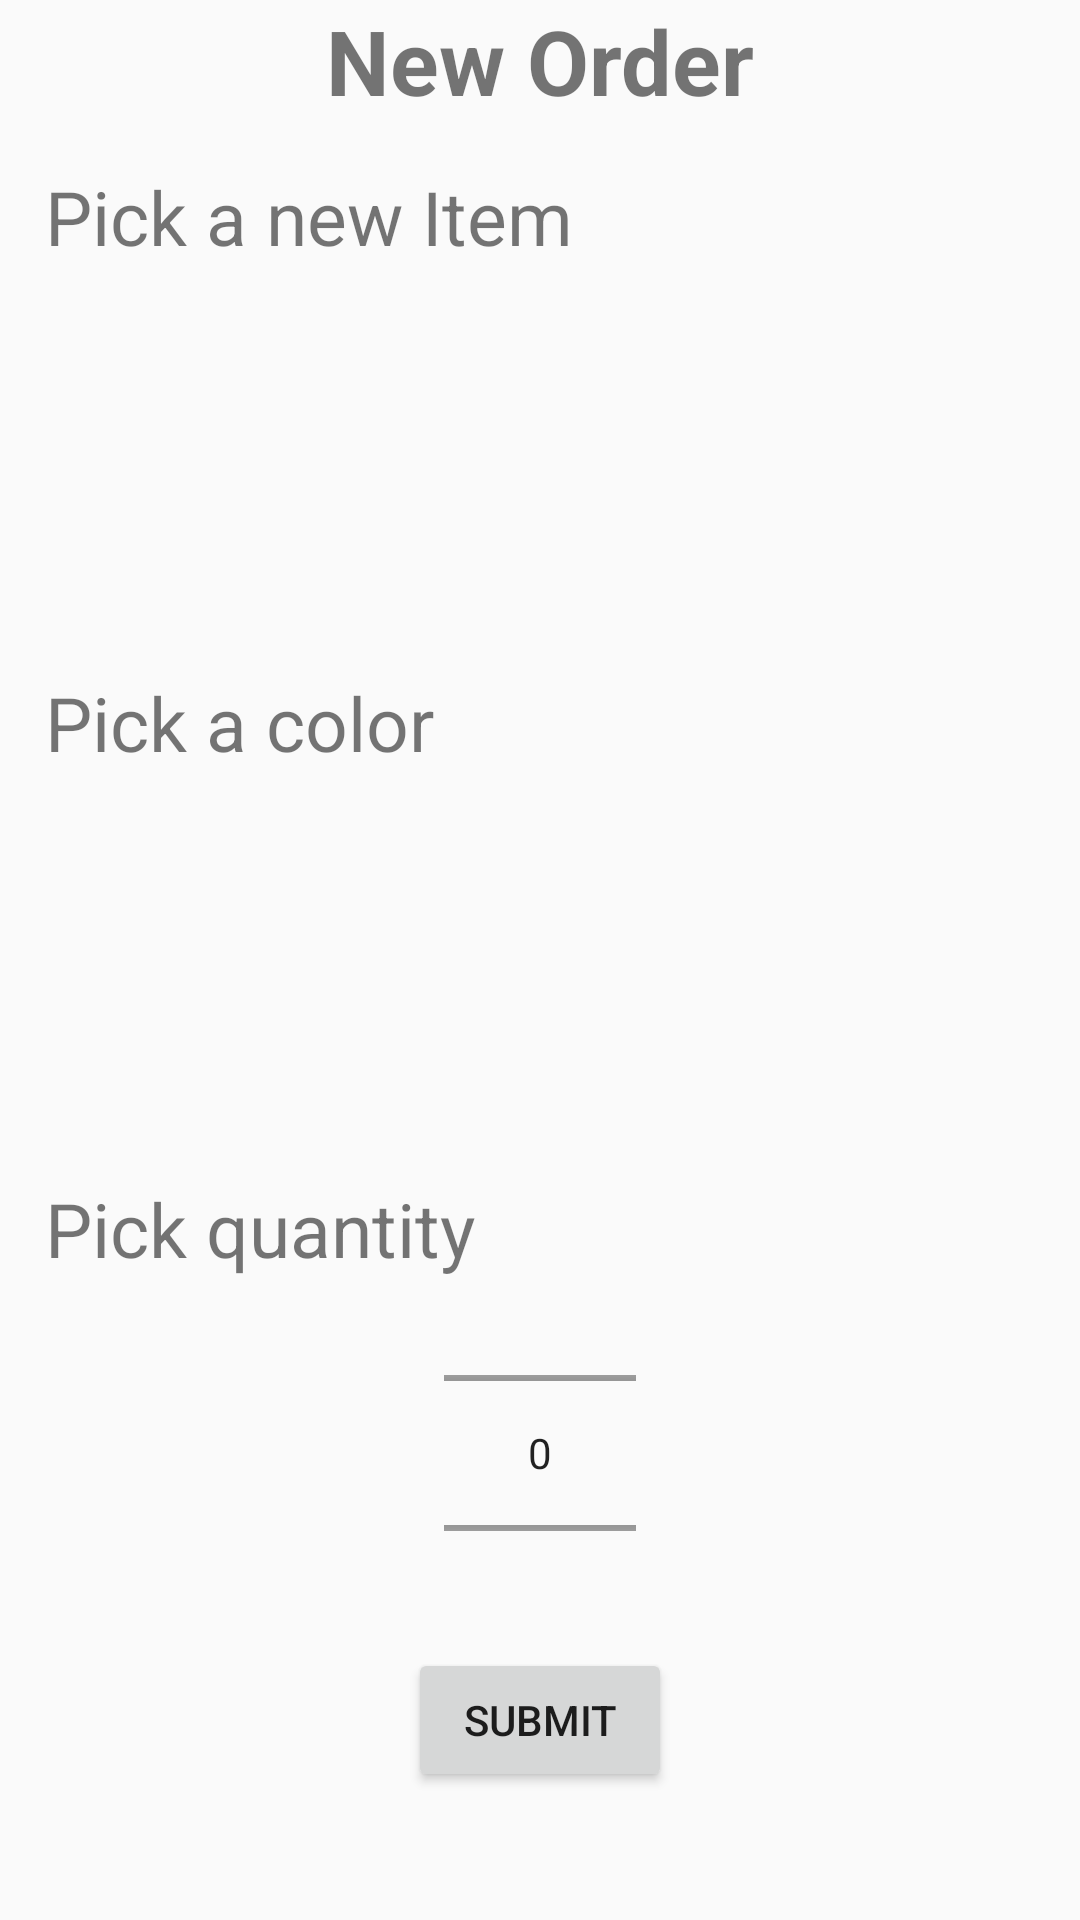

Here is an Android app screen rendered from its layout file. Give the layout XML and the strings, colors and styles it references.
<!-- AndroidManifest.xml: application theme AppTheme -->
<!-- res/layout/activity_new_order.xml -->
<?xml version="1.0" encoding="utf-8"?>
<android.support.constraint.ConstraintLayout xmlns:android="http://schemas.android.com/apk/res/android"
    xmlns:app="http://schemas.android.com/apk/res-auto"
    xmlns:tools="http://schemas.android.com/tools"
    android:layout_width="match_parent"
    android:layout_height="match_parent"
    tools:context=".NewOrderActivity">

    <TextView
        android:id="@+id/txt_newOrder"
        android:layout_width="wrap_content"
        android:layout_height="wrap_content"
        android:text="New Order"
        android:textSize="30sp"
        android:textStyle="bold"
        app:layout_constraintStart_toStartOf="parent"
        app:layout_constraintEnd_toEndOf="parent"
        app:layout_constraintTop_toTopOf="parent"
        />

    <TextView
        android:id="@+id/txt_pickItem"
        android:layout_width="wrap_content"
        android:layout_height="wrap_content"
        android:text="Pick a new Item"
        android:textSize="25sp"
        app:layout_constraintStart_toStartOf="parent"
        app:layout_constraintTop_toBottomOf="@id/txt_newOrder"
        android:layout_marginTop="15dp"
        android:layout_marginStart="15dp"
        tools:ignore="RtlCompat" />

   <android.support.v7.widget.RecyclerView
        android:id="@+id/items_recyclerView"
       android:layout_width="0dp"
       android:layout_height="120dp"
       app:layout_constraintTop_toBottomOf="@id/txt_pickItem"
       app:layout_constraintStart_toStartOf="parent"
       app:layout_constraintEnd_toStartOf="@id/btn_addItem"
       >


   </android.support.v7.widget.RecyclerView>


    <Button
        android:id="@+id/btn_addItem"
        android:layout_width="50dp"
        android:layout_height="50dp"
        android:background="@drawable/add"
        android:layout_margin="1dp"
        app:layout_constraintEnd_toEndOf="parent"
        app:layout_constraintTop_toTopOf="@id/items_recyclerView"
        app:layout_constraintBottom_toBottomOf="@id/items_recyclerView"
        />




    <TextView
        android:id="@+id/txt_pickColor"
        android:layout_width="wrap_content"
        android:layout_height="wrap_content"
        android:text="Pick a color"
        android:textSize="25sp"
        app:layout_constraintStart_toStartOf="parent"
        app:layout_constraintTop_toBottomOf="@id/items_recyclerView"
        android:layout_marginTop="15dp"
        android:layout_marginStart="15dp"
        tools:ignore="RtlCompat" />


    <android.support.v7.widget.RecyclerView
        android:id="@+id/color_recyclerView"
        android:layout_width="0dp"
        android:layout_height="120dp"
        app:layout_constraintTop_toBottomOf="@id/txt_pickColor"
        app:layout_constraintStart_toStartOf="parent"
        app:layout_constraintEnd_toStartOf="@id/btn_addColor"
        />

    <Button
        android:id="@+id/btn_addColor"
        android:layout_width="50dp"
        android:layout_height="50dp"
        android:background="@drawable/add"
        app:layout_constraintEnd_toEndOf="parent"
        app:layout_constraintTop_toTopOf="@id/color_recyclerView"
        app:layout_constraintBottom_toBottomOf="@id/color_recyclerView"
        android:layout_margin="1dp"
        />

    <TextView
        android:id="@+id/txt_pickQuantity"
        android:layout_width="wrap_content"
        android:layout_height="wrap_content"
        android:text="Pick quantity"
        android:textSize="25sp"
        app:layout_constraintStart_toStartOf="parent"
        app:layout_constraintTop_toBottomOf="@id/color_recyclerView"
        android:layout_marginTop="15dp"
        android:layout_marginStart="15dp"
        tools:ignore="RtlCompat" />


    <NumberPicker
        android:id="@+id/numberPicker"
        android:layout_width="wrap_content"
        android:layout_height="100dp"
        android:layout_marginBottom="8dp"
        android:layout_marginEnd="8dp"
        android:layout_marginStart="8dp"
        android:layout_marginTop="8dp"
        app:layout_constraintTop_toBottomOf="@id/txt_pickQuantity"
        app:layout_constraintStart_toStartOf="parent"
        app:layout_constraintEnd_toEndOf="parent"
         />



    <Button
        android:id="@+id/btn_submit"
        android:layout_width="wrap_content"
        android:layout_height="wrap_content"
        android:text="Submit"
        android:padding="3dp"
        android:layout_marginTop="15dp"
        app:layout_constraintTop_toBottomOf="@id/numberPicker"
        app:layout_constraintStart_toStartOf="parent"
        app:layout_constraintEnd_toEndOf="parent"

        />


</android.support.constraint.ConstraintLayout>
<!-- resources referenced by this layout -->
<resources>
  <style name="AppTheme" parent="Theme.AppCompat.Light.NoActionBar">
          
          <item name="colorPrimary">@color/colorPrimary</item>
          <item name="colorPrimaryDark">@color/colorPrimaryDark</item>
          <item name="colorAccent">@color/colorAccent</item>
          <item name="cardViewStyle">@style/CardView</item>
          <item name="coordinatorLayoutStyle">@style/Widget.Design.CoordinatorLayout</item>
      </style>
  <color name="colorPrimary">#3F51B5</color>
  <color name="colorPrimaryDark">#303F9F</color>
  <color name="colorAccent">#FF4081</color>
</resources>
